Run: headless pygame with SDL's dummy video driver; simulated clock (each Clock.tick advances the game by its frame time, no real sleeping); random seed 0; keys injected as events and as key.get_pressed() state; mouse plan: one left click at the window centre at the start of phase 2, then a move to the lower-right quarter at the start of phase 3.
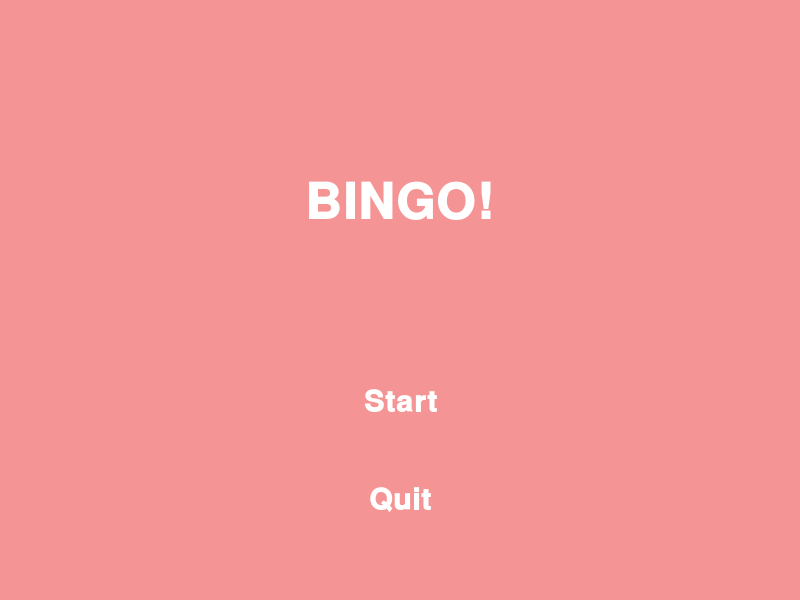
Frame 1 of 4 · flips 1–60 · no input
Frame 2 of 4 · flips 61–180 · clicked the window centre · tapped SPACE, RETURN · held RIGHT (→), D · screen unchanged from frame 1, image omitted
Frame 3 of 4 · flips 181–300 · moved the mouse to the lower-right quarter · held DOWN (↓), S · screen unchanged from frame 2, image omitted
Frame 4 of 4 · flips 301–420 · held LEFT (←), A, UP (↑), W · screen unchanged from frame 3, image omitted

The pygame program that drew these frames:

#https://www.youtube.com/watch?v=AY9MnQ4x3zk&t=306s
import pygame
import sys
import pygame.freetype
from pygame.sprite import Sprite
import pygame.rect
from enum import Enum

hele_roosa=(245,148,148)
tume_roosa=(238,125,125)
hele_lilla=(204,153,255)
tume_lilla=(178,102,255)
valge=(255,255,255)
must=(0,0,0)

def loo_tekstiga_kast(tekst,fondi_suurus,taustavärv,teksti_värv):
    font=pygame.freetype.SysFont("Courier",fondi_suurus,bold=True)
    surface,_=font.render(text=tekst,fgcolor=teksti_värv,bgcolor=taustavärv)
    return surface.convert_alpha()

class UIElement(Sprite):
    def __init__(self, asetus, tekst, fondi_suurus,taustavärv,teksti_värv,action):

        super().__init__()

        self.hiir_hover=False
        self.taustavärv = taustavärv
        self.action=action
        
        default_image=loo_tekstiga_kast(tekst, fondi_suurus,taustavärv,teksti_värv)
        highlighted_image=loo_tekstiga_kast(tekst, fondi_suurus*1.2,taustavärv,teksti_värv)
        self.images=[
            default_image,
            highlighted_image
            ]
        self.rects=[
            default_image.get_rect(center=asetus),
            highlighted_image.get_rect(center=asetus)
            ]
        self.rect=self.rects[0]

    @property
    def image(self):
        return self.images[1] if self.hiir_hover else self.images[0]
    
    def update(self, mouse_pos,mouse_up):
        self.rects[1] if self.hiir_hover else self.rects[0]
        if self.rect.collidepoint(mouse_pos):
            self.hiir_hover=True
            if mouse_up:
                return self.action
        else:
            self.hiir_hover=False

    def draw(self, surface):
        surface.blit(self.image, self.rect)

class mängu_olek(Enum):
    tiitel=0
    start=1
    play=2
    quit=-1


def stardiekraan(screen):
    start=UIElement(asetus= (400, 400), fondi_suurus=30, taustavärv=hele_roosa, teksti_värv=valge,tekst="Start",action=mängu_olek.start)
    quit=UIElement(asetus= (400, 500), fondi_suurus=30, taustavärv=hele_roosa, teksti_värv=valge,tekst="Quit",action=mängu_olek.quit)
    pealkiri=UIElement(asetus= (400, 200), fondi_suurus=50, taustavärv=hele_roosa, teksti_värv=valge,tekst="BINGO!",action=None)


    while True:
        mouse_up=False
        for event in pygame.event.get():
            if event.type==pygame.QUIT:
                pygame.quit()
                sys.exit()
            if event.type==pygame.MOUSEBUTTONUP and event.button==1:
                mouse_up=True
        
        screen.fill(hele_roosa)
        pealkiri.draw(screen)
        quit_action=quit.update(pygame.mouse.get_pos(),mouse_up)

        if quit_action==mängu_olek.quit:
            pygame.quit()
            sys.exit()
        quit.draw(screen)
        start_action=start.update(pygame.mouse.get_pos(),mouse_up)
        if start_action==mängu_olek.start:
            return start_action
        start.draw(screen)
        pygame.display.flip()

def vali_ikoon(screen):
    return_nupp=UIElement(
        asetus=(100,560),
        fondi_suurus=30,
        taustavärv=hele_lilla,
        teksti_värv=valge,
        tekst="Return",
        action=mängu_olek.tiitel
        )
    
    play=UIElement(
        asetus=(700,560),
        fondi_suurus=30,taustavärv=hele_lilla,
        teksti_värv=valge,
        tekst="Play",
        action=mängu_olek.play
        )
    while True:
        mouse_up=False
        for event in pygame.event.get():
            if event.type==pygame.QUIT:
                pygame.quit()
                sys.exit()
            if event.type==pygame.MOUSEBUTTONUP and event.button==1:
                mouse_up=True
        screen.fill(hele_lilla)
        return_action=return_nupp.update(pygame.mouse.get_pos(),mouse_up)
        if return_action is not None:
            return return_action
        return_nupp.draw(screen)
        play_action=play.update(pygame.mouse.get_pos(),mouse_up)
        if play_action is not None:
            return play_action
        play.draw(screen)
        pygame.display.flip()

def bingo_ruudud(bingo_numbrid):
    bingo_uid=[]
    for rida in bingo_numbrid:
        for number in rida:
            numbri_ruut=UIElement((x,y),number,10,must)


def bingo_ekraan(screen):
    pealkiri=UIElement(asetus= (400, 40), fondi_suurus=50, taustavärv=hele_roosa, teksti_värv=valge,tekst="BINGO!",action=None)
    kaardi_taust=(100,80,600,500)
    
    while True:
        mouse_up=False
        for event in pygame.event.get():
            if event.type==pygame.QUIT:
                pygame.quit()
                sys.exit()
        screen.fill(hele_roosa)
        pygame.draw.rect(screen,valge,kaardi_taust,border_radius=20)
        pealkiri.draw(screen)
        pygame.display.flip()
        
def bingokaart():
    kaart = []
    olnud_numbrid = set()
    for rida in range(5):
        rea_numbrid = []
        for veerg in range(5):
            if rida == 2 and veerg == 2:
                rea_numbrid.append('o')
            elif veerg == 0:
                while True:
                    number = random.randint(1, 15)
                    if number not in olnud_numbrid:
                        rea_numbrid.append(str(number))
                        olnud_numbrid.add(number)
                        break
                    else:
                        continue
            elif veerg == 1:
                while True:
                    number = random.randint(16, 30)
                    if number not in olnud_numbrid:
                        rea_numbrid.append(str(number))
                        olnud_numbrid.add(number)
                        break
                    else:
                        continue
            elif veerg == 2:
                while True:
                    number = random.randint(31, 45)
                    if number not in olnud_numbrid:
                        rea_numbrid.append(str(number))
                        olnud_numbrid.add(number)
                        break
                    else:
                        continue
            elif veerg == 3:
                while True:
                    number = random.randint(46, 60)
                    if number not in olnud_numbrid:
                        rea_numbrid.append(str(number))
                        olnud_numbrid.add(number)
                        break
                    else:
                        continue
            elif veerg == 4:
                while True:
                    number = random.randint(61, 75)
                    if number not in olnud_numbrid:
                        rea_numbrid.append(str(number))
                        olnud_numbrid.add(number)
                        break
                    else:
                        continue
        kaart.append(rea_numbrid)
    return kaart


def main():
    pygame.init()
    mäng=mängu_olek.tiitel
    ekraan=pygame.display.set_mode((800, 600))
    clock=pygame.time.Clock()
    while True:
        if mäng==mängu_olek.tiitel:
            mäng=stardiekraan(ekraan)
        if mäng==mängu_olek.start:
            mäng=vali_ikoon(ekraan)
        if mäng==mängu_olek.play:
            mäng==bingo_ekraan(ekraan)
        if mäng==mängu_olek.quit:
            mäng=stardiekraan(ekraan)

        clock.tick(60)
        


main()
